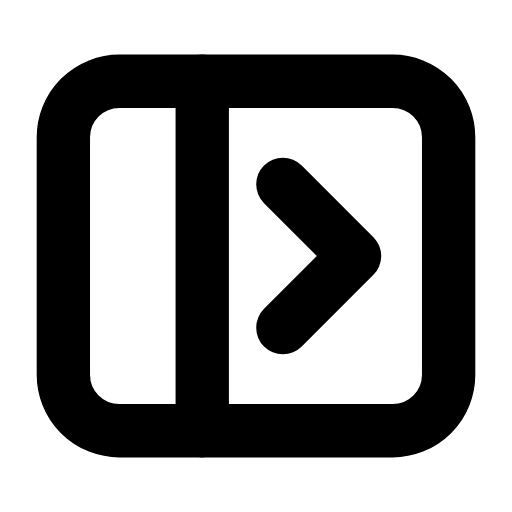
t = 0.00 s
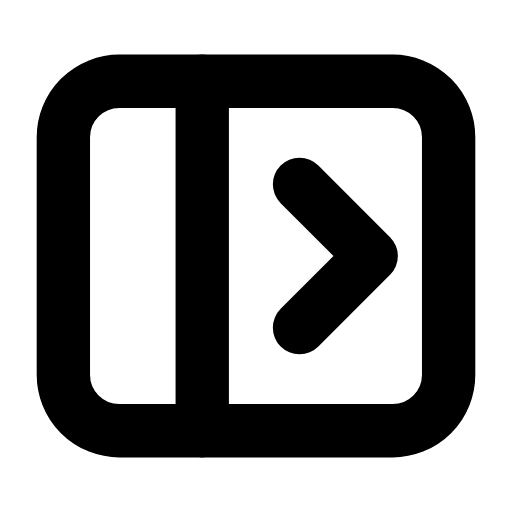
t = 0.26 s
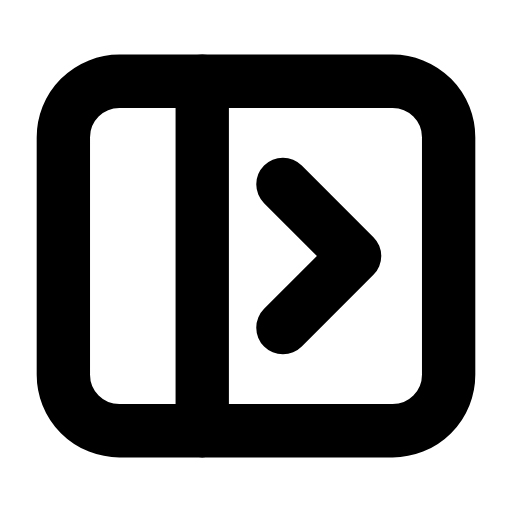
t = 0.53 s
t = 0.78 s: frame unchanged from t = 0.00 s, image omitted
t = 1.06 s: frame unchanged from t = 0.00 s, image omitted
t = 1.33 s: frame unchanged from t = 0.00 s, image omitted

The animated SVG that drew these frames (rendered in a browser with its animation timeline set to each time). Animation: 1 SMIL element (animateTransform=1); one cycle of 1.60 s, repeats indefinitely.

<svg xmlns="http://www.w3.org/2000/svg" width="24" height="24" viewBox="0 0 24 24" fill="none"><g transform="translate(-0.6 -0.6) scale(1.05)"><rect stroke="currentColor" stroke-width="2.381" stroke-linecap="round" stroke-linejoin="round" fill="none" x="3.4" y="4.2" width="17.2" height="15.6" rx="2.5"></rect><line stroke="currentColor" stroke-width="2.381" stroke-linecap="round" stroke-linejoin="round" fill="none" x1="9.6" x2="9.6" y1="4.2" y2="19.8"></line><g><animateTransform attributeName="transform" type="translate" values="0 0;0 0;0.9 0;0 0;0 0;0 0;0 0;0.9 0;0 0;0 0;0 0" keyTimes="0;0.135;0.2475;0.36;0.45;0.6;0.66;0.735;0.81;0.9;1" dur="1.6s" repeatCount="indefinite" calcMode="spline" keySplines="0.16 1 0.3 1;0.16 1 0.3 1;0.16 1 0.3 1;0.16 1 0.3 1;0.16 1 0.3 1;0.16 1 0.3 1;0.16 1 0.3 1;0.16 1 0.3 1;0.16 1 0.3 1;0.16 1 0.3 1"/><path stroke="currentColor" stroke-width="2.381" stroke-linecap="round" stroke-linejoin="round" fill="none" d="M13.2 8.8L16.4 12L13.2 15.2"></path></g></g></svg>
